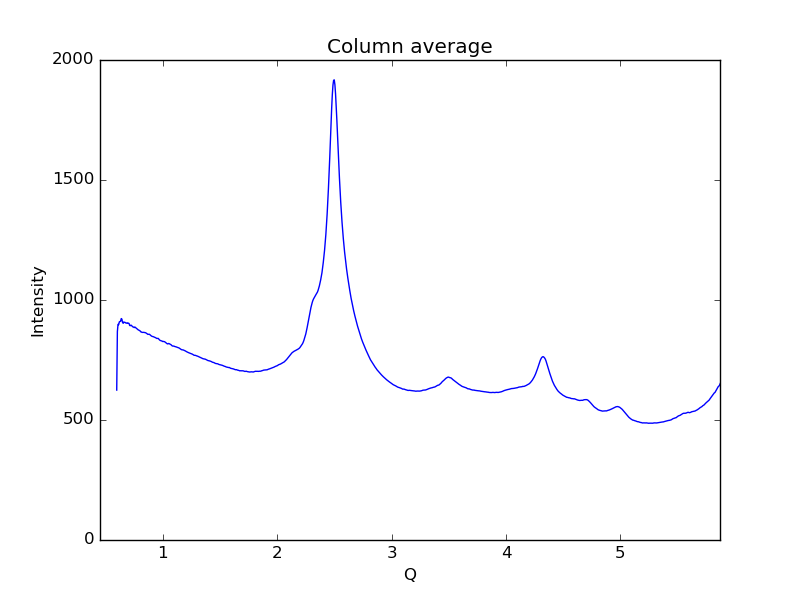

Data behind this chart, as committed beside it:
0.59621693822088684, 624.674
0.6019, 868.6
0.6075, 898.6
0.6132, 897
0.6189, 908.9
0.6245, 910.5
0.6302, 911.2
0.6358, 922.7
0.6415, 920.3
0.6472, 906.5
0.6528, 902.9
0.6585, 908.5
0.6641, 906.7
0.6698, 906.6
0.6755, 904.1
0.6811, 904.3
0.6868, 902.7
0.6924, 904.7
0.6981, 903.2
0.7038, 902.4
0.7094, 893.8
0.7151, 892.9
0.7207, 895.2
0.7264, 893.6
0.7321, 889.8
0.7377, 887.9
0.7434, 887.2
0.749, 885
0.7547, 887.1
0.7603, 885.6
0.766, 882.7
0.7717, 880.8
0.7773, 878.4
0.783, 875.9
0.7886, 874.5
0.7943, 872.6
0.8, 871.6
0.8056, 867.5
0.8113, 867
0.8169, 865.1
0.8226, 865.3
0.8283, 865.1
0.8339, 865.2
0.8396, 864.4
0.8452, 864.1
0.8509, 863.1
0.8566, 860.9
0.8622, 859.3
0.8679, 856.9
0.8735, 857.1
0.8792, 857.4
0.8849, 856.4
0.8905, 853.4
0.8962, 851.3
0.9018, 849.2
0.9075, 848
0.9132, 847.7
0.9188, 846.6
0.9245, 845.5
0.9301, 844
0.9358, 843
... 939 more rows
